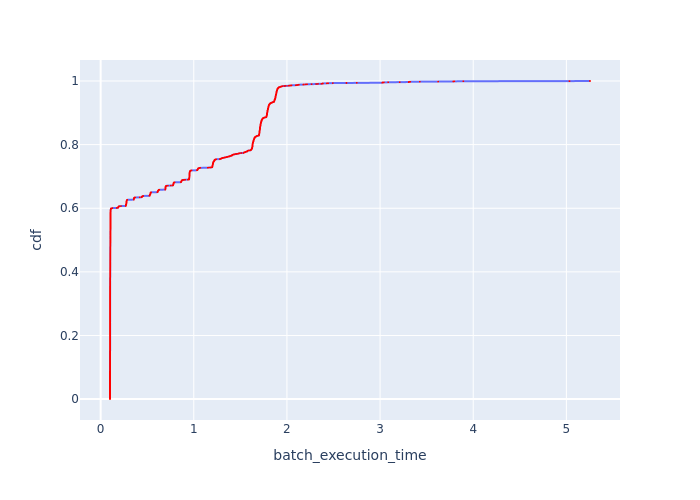

Data behind this chart, as committed beside it:
Batch Id, batch_execution_time, cdf
2610, 0.1005, 0.0003664
3137, 0.1005, 0.0007329
2609, 0.1006, 0.001099
3005, 0.1007, 0.001466
2552, 0.1007, 0.001832
2372, 0.1007, 0.002199
2303, 0.1007, 0.002565
2044, 0.1007, 0.002931
3317, 0.1007, 0.003298
2285, 0.1007, 0.003664
2474, 0.1008, 0.004031
2799, 0.1008, 0.004397
2336, 0.1008, 0.004764
2618, 0.1008, 0.00513
2411, 0.1008, 0.005497
2400, 0.1008, 0.005863
2190, 0.1009, 0.006229
3134, 0.1009, 0.006596
2487, 0.1009, 0.006962
2291, 0.1009, 0.007329
2306, 0.1009, 0.007695
2284, 0.1009, 0.008062
3023, 0.1009, 0.008428
2480, 0.1009, 0.008794
2438, 0.1009, 0.009161
2096, 0.1009, 0.009527
2182, 0.1009, 0.009894
2476, 0.1009, 0.01026
2219, 0.1009, 0.01063
2287, 0.101, 0.01099
2465, 0.101, 0.01136
2379, 0.101, 0.01173
2855, 0.101, 0.01209
2277, 0.101, 0.01246
2486, 0.101, 0.01283
2477, 0.101, 0.01319
2432, 0.101, 0.01356
2427, 0.101, 0.01392
3104, 0.101, 0.01429
2579, 0.101, 0.01466
3184, 0.101, 0.01502
3248, 0.101, 0.01539
2492, 0.101, 0.01576
2254, 0.101, 0.01612
2390, 0.1011, 0.01649
2568, 0.1011, 0.01686
2468, 0.1011, 0.01722
2439, 0.1011, 0.01759
2239, 0.1011, 0.01796
3222, 0.1011, 0.01832
3068, 0.1011, 0.01869
2389, 0.1011, 0.01905
2594, 0.1011, 0.01942
2972, 0.1011, 0.01979
2852, 0.1011, 0.02015
2300, 0.1011, 0.02052
2371, 0.1011, 0.02089
2217, 0.1011, 0.02125
3323, 0.1011, 0.02162
2417, 0.1011, 0.02199
... 2,669 more rows
